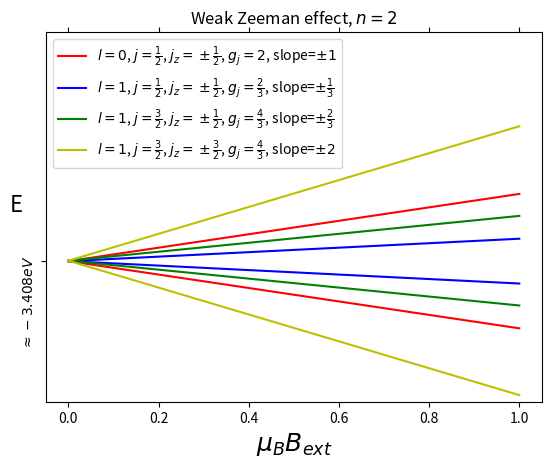

The matplotlib source for this figure:
from matplotlib import pyplot as plt 
import numpy as np 

def total_energy(l, j, j_z, g_j, muBB, n=2):
	alpha = 1.0/137.036
	g_j = 1 + (j*(j+1) + (3/4) - l*(l + 1))/(2*j*(j + 1))
	return -(13.6/n**2) * (1 + (alpha/n**2) * ((n/(j + 0.5)) - (3/4))) \
			+ (muBB * j_z * g_j)

muBB = np.linspace(0,1)


plt.plot(muBB, total_energy(0, 0.5, +0.5, 2, muBB), 'r',\
	label=r"$l=0$, $j=\frac{1}{2}$, $j_z=\pm\frac{1}{2}$, $g_j=2$, slope=$\pm1$")
plt.plot(muBB, total_energy(0, 0.5, -0.5, 2, muBB), 'r')
plt.plot(muBB, total_energy(1, 0.5, +0.5, (2/3), muBB), 'b',\
	label=r"$l=1$, $j=\frac{1}{2}$, $j_z=\pm\frac{1}{2}$, $g_j=\frac{2}{3}$, slope=$\pm\frac{1}{3}$")
plt.plot(muBB, total_energy(1, 0.5, -0.5, (2/3), muBB), 'b')
plt.plot(muBB, total_energy(1, (3/2), -0.5, (4/3), muBB),'g',\
	label=r"$l=1$, $j=\frac{3}{2}$, $j_z=\pm\frac{1}{2}$, $g_j=\frac{4}{3}$, slope=$\pm\frac{2}{3}$")
plt.plot(muBB, total_energy(1, (3/2), +0.5, (4/3), muBB),'g')
plt.plot(muBB, total_energy(1, (3/2), +(3/2), (4/3), muBB),'y',\
	label=r"$l=1$, $j=\frac{3}{2}$, $j_z=\pm\frac{3}{2}$, $g_j=\frac{4}{3}$, slope=$\pm2$")
plt.plot(muBB, total_energy(1, (3/2), -(3/2), (4/3), muBB),'y')
plt.title(r"Weak Zeeman effect, $n=2$")
plt.legend(loc=2)
plt.ylim([-5.5, 0.0])
plt.tick_params(
    axis='x',          # changes apply to the x-axis
    which='both',      # both major and minor ticks are affected
    bottom='off',      # ticks along the bottom edge are off
    top='off',         # ticks along the top edge are off
    labelbottom='off')
plt.yticks([-3.4],[r"$\approx-3.408eV$"], rotation="vertical")
plt.ylabel("E", fontsize = 16, rotation="horizontal")
plt.xlabel(r"$\mu_B B_{ext}$", fontsize = 18)
plt.show()